Run: headless pygame with SDL's dummy video driver; simulated clock (each Clock.tick advances the game by its frame time, no real sleeping); random seed 0; keys injected as events and as key.get_pressed() state; no mouse input.
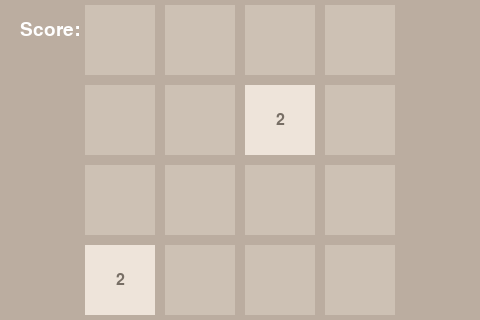
Frame 1 of 4 · flips 1–60 · no input
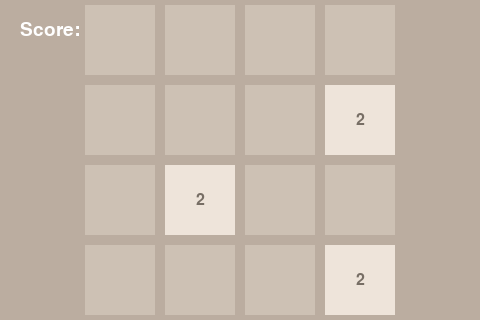
Frame 2 of 4 · flips 61–180 · tapped SPACE, RETURN · held RIGHT (→), D
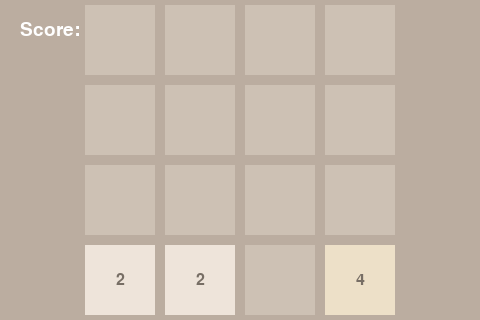
Frame 3 of 4 · flips 181–300 · held DOWN (↓), S
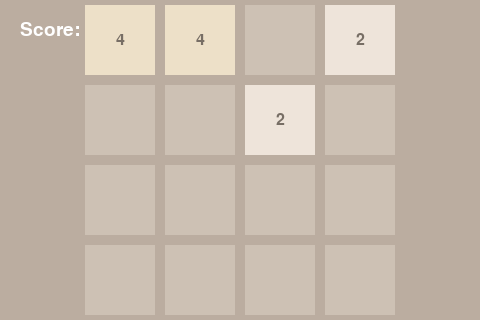
Frame 4 of 4 · flips 301–420 · held LEFT (←), A, UP (↑), W

The pygame program that drew these frames:

import pygame
import sys
import random

# Initialize Pygame
pygame.init()

# Constants
WIDTH, HEIGHT = 480, 320
GRID_SIZE = 4
TILE_SIZE = 70
MARGIN = 10
GRID_TOP_OFFSET = (HEIGHT - (GRID_SIZE * TILE_SIZE + (GRID_SIZE + 1) * MARGIN)) // 2
GRID_LEFT_OFFSET = (WIDTH - (GRID_SIZE * TILE_SIZE + (GRID_SIZE + 1) * MARGIN)) // 2
FONT_SIZE = 24
BACKGROUND_COLOR = (187, 173, 160)
TILE_COLOR = {
    0: (205, 193, 180), 2: (238, 228, 218), 4: (237, 224, 200), 8: (242, 177, 121),
    16: (245, 149, 99), 32: (246, 124, 95), 64: (246, 94, 59), 128: (237, 207, 114),
    256: (237, 204, 97), 512: (237, 200, 80), 1024: (237, 197, 63), 2048: (237, 194, 46)
}
TEXT_COLOR = (119, 110, 101)
SCORE_COLOR = (255, 255, 255)
TITLE_COLOR = (255, 255, 255)

# Pygame Setup
screen = pygame.display.set_mode((WIDTH, HEIGHT))
pygame.display.set_caption("2048 Game")
font = pygame.font.Font(None, FONT_SIZE)
title_font = pygame.font.Font(None, 36)
score_font = pygame.font.Font(None, 28)

# Helper Functions
def draw_grid(grid, score):
    screen.fill(BACKGROUND_COLOR)

    # Draw Score
    score_text = score_font.render(f"Score: {score}", True, SCORE_COLOR)
    screen.blit(score_text, (20, 20))

    # Draw Tiles
    for row in range(GRID_SIZE):
        for col in range(GRID_SIZE):
            value = grid[row][col]
            rect = pygame.Rect(
                GRID_LEFT_OFFSET + col * (TILE_SIZE + MARGIN) + MARGIN,
                GRID_TOP_OFFSET + row * (TILE_SIZE + MARGIN) + MARGIN,
                TILE_SIZE, TILE_SIZE
            )
            pygame.draw.rect(screen, TILE_COLOR.get(value, (60, 58, 50)), rect)
            if value > 0:
                text = font.render(str(value), True, TEXT_COLOR if value < 8 else SCORE_COLOR)
                text_rect = text.get_rect(center=rect.center)
                screen.blit(text, text_rect)

def move(grid, direction):
    def merge(line):
        merged_line = [value for value in line if value != 0]
        for i in range(len(merged_line) - 1):
            if merged_line[i] == merged_line[i + 1]:
                merged_line[i] *= 2
                merged_line[i + 1] = 0
        merged_line = [value for value in merged_line if value != 0]
        return merged_line + [0] * (GRID_SIZE - len(merged_line))

    moved = False
    for i in range(GRID_SIZE):
        if direction == "left":
            new_line = merge(grid[i])
            if grid[i] != new_line:
                moved = True
            grid[i] = new_line
        elif direction == "right":
            new_line = merge(grid[i][::-1])[::-1]
            if grid[i] != new_line:
                moved = True
            grid[i] = new_line
        elif direction == "up":
            column = [grid[row][i] for row in range(GRID_SIZE)]
            new_column = merge(column)
            if column != new_column:
                moved = True
            for row in range(GRID_SIZE):
                grid[row][i] = new_column[row]
        elif direction == "down":
            column = [grid[row][i] for row in range(GRID_SIZE)][::-1]
            new_column = merge(column)[::-1]
            if column[::-1] != new_column:
                moved = True
            for row in range(GRID_SIZE):
                grid[row][i] = new_column[row]

    return moved

def add_random_tile(grid):
    empty_cells = [(row, col) for row in range(GRID_SIZE) for col in range(GRID_SIZE) if grid[row][col] == 0]
    if empty_cells:
        row, col = random.choice(empty_cells)
        grid[row][col] = 2 if random.random() < 0.9 else 4

def is_game_over(grid):
    for row in range(GRID_SIZE):
        for col in range(GRID_SIZE):
            if grid[row][col] == 0:
                return False
            if col < GRID_SIZE - 1 and grid[row][col] == grid[row][col + 1]:
                return False
            if row < GRID_SIZE - 1 and grid[row][col] == grid[row + 1][col]:
                return False
    return True

def game_over_screen():
    screen.fill(BACKGROUND_COLOR)
    game_over_text = title_font.render("Game Over", True, TITLE_COLOR)
    restart_text = font.render("Press any key to restart", True, TITLE_COLOR)
    game_over_rect = game_over_text.get_rect(center=(WIDTH // 2, HEIGHT // 2 - 20))
    restart_rect = restart_text.get_rect(center=(WIDTH // 2, HEIGHT // 2 + 20))
    screen.blit(game_over_text, game_over_rect)
    screen.blit(restart_text, restart_rect)
    pygame.display.flip()
    waiting = True
    while waiting:
        for event in pygame.event.get():
            if event.type == pygame.QUIT:
                pygame.quit()
                sys.exit()
            elif event.type == pygame.KEYDOWN:
                waiting = False

def main():
    while True:
        grid = [[0] * GRID_SIZE for _ in range(GRID_SIZE)]
        add_random_tile(grid)
        add_random_tile(grid)
        score = 0

        running = True
        while running:
            draw_grid(grid, score)
            pygame.display.flip()

            for event in pygame.event.get():
                if event.type == pygame.QUIT:
                    pygame.quit()
                    sys.exit()
                elif event.type == pygame.KEYDOWN:
                    if event.key == pygame.K_w:
                        moved = move(grid, "up")
                    elif event.key == pygame.K_s:
                        moved = move(grid, "down")
                    elif event.key == pygame.K_a:
                        moved = move(grid, "left")
                    elif event.key == pygame.K_d:
                        moved = move(grid, "right")
                    elif event.key == pygame.K_z:
                        pygame.quit()
                        sys.exit()
                    else:
                        moved = False

                    if moved:
                        add_random_tile(grid)
                        score += sum(sum(row) for row in grid)
                    if is_game_over(grid):
                        running = False

        game_over_screen()

if __name__ == "__main__":
    main()
